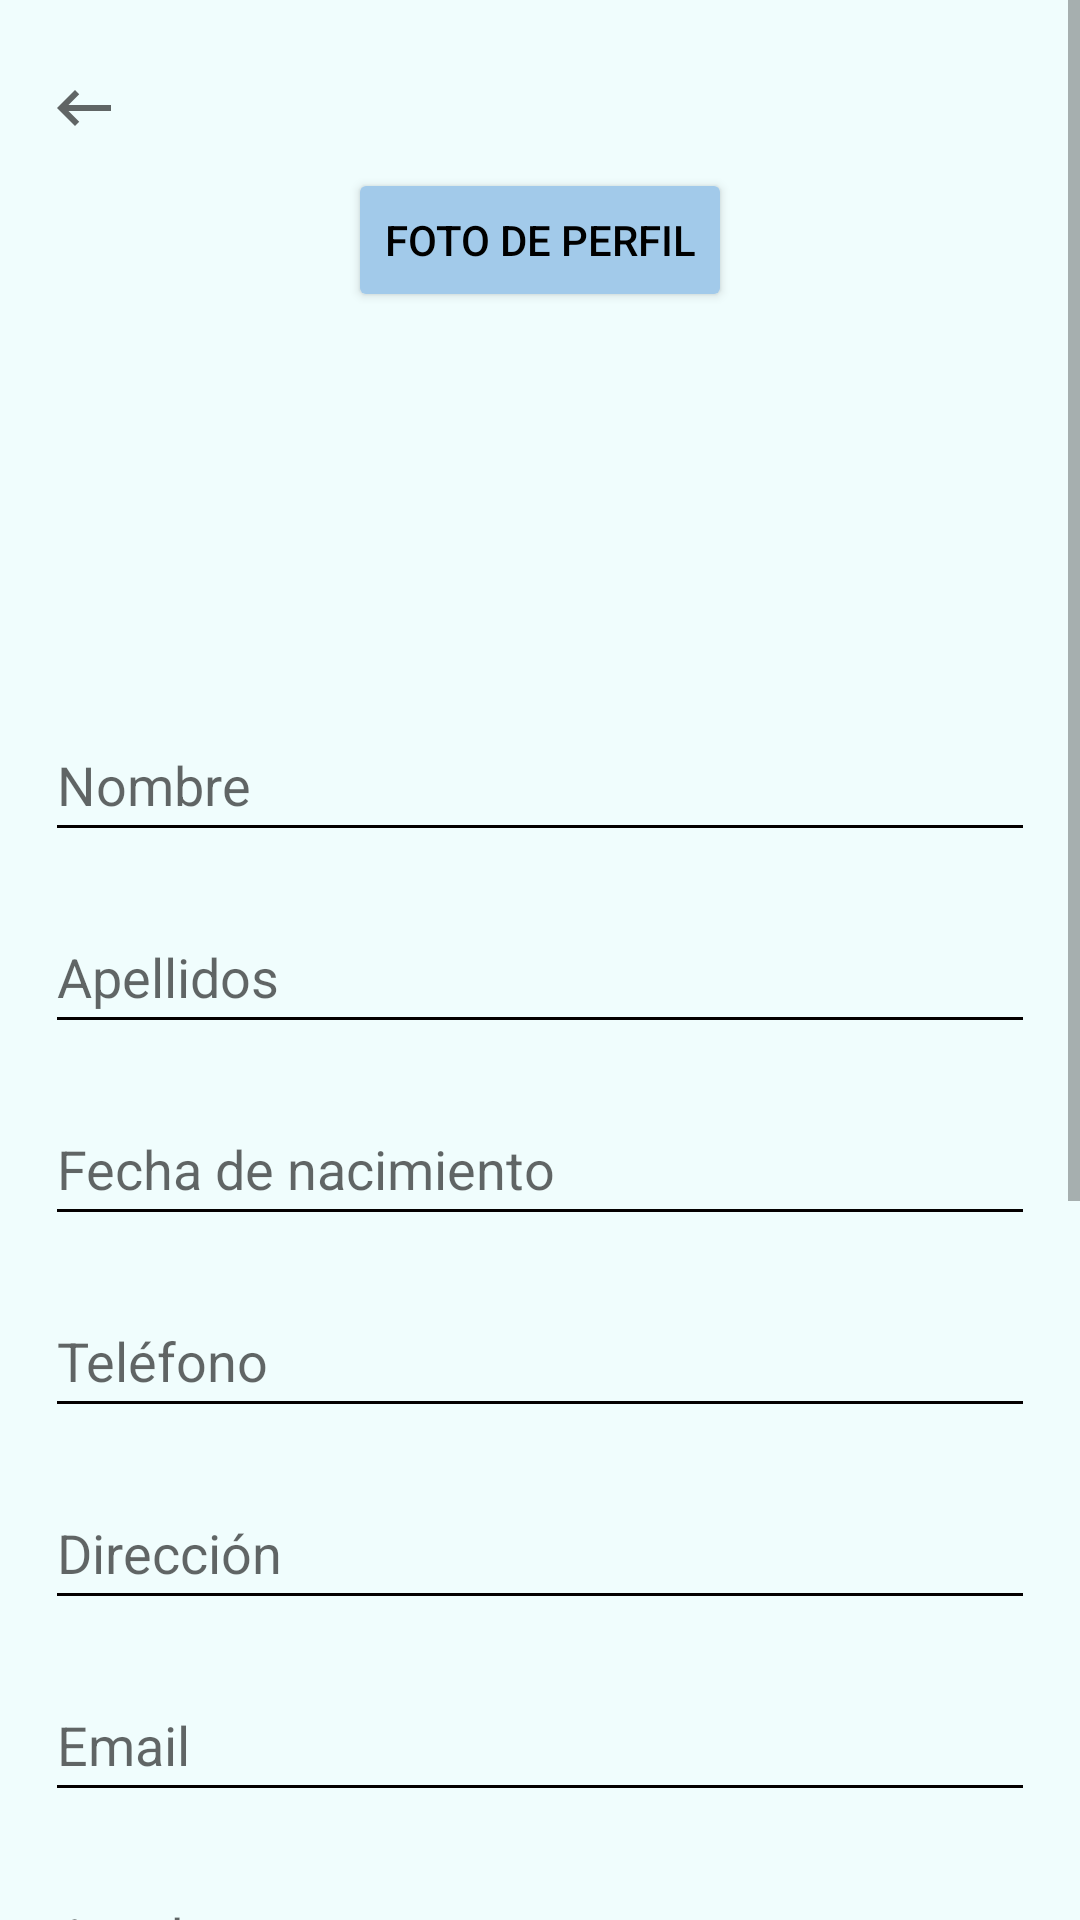

This screen was rendered from an Android layout file. Write that file and the resources it references.
<!-- AndroidManifest.xml: application theme Theme.IntelliHome -->
<!-- res/layout/register_activity.xml -->
<?xml version="1.0" encoding="utf-8"?>
<ScrollView xmlns:android="http://schemas.android.com/apk/res/android"
    xmlns:app="http://schemas.android.com/apk/res-auto"
    xmlns:tools="http://schemas.android.com/tools"
    android:layout_width="match_parent"
    android:layout_height="match_parent">

    <LinearLayout
        android:layout_width="match_parent"
        android:layout_height="wrap_content"
        android:background="#F0FDFD"
        android:foregroundTint="#F4F4F4"
        android:gravity="center"
        android:orientation="vertical"
        android:padding="16dp">


        <ImageView
            android:id="@+id/backspace_image"
            android:layout_width="wrap_content"
            android:layout_height="40dp"
            android:src="@drawable/ic_backspace_vector"
             android:layout_gravity="start"/>

        
        <Button
            android:id="@+id/profilePicButton"
            android:layout_width="wrap_content"
            android:layout_height="48dp"
            android:layout_gravity="center"
            android:layout_marginBottom="16dp"
            android:backgroundTint="#A2CAEA"
            android:minHeight="48dp"
            android:text="@string/profile_pic_text"
            android:textColor="@android:color/black" />

        
        <ImageView
            android:id="@+id/imageViewRegister"
            android:layout_width="100dp"
            android:layout_height="100dp"
            android:layout_gravity="center"
            android:layout_marginBottom="16dp"
            android:contentDescription="@string/profile_image_description"
            tools:srcCompat="@tools:sample/avatars" />

        
        <EditText
            android:id="@+id/nameInputText"
            android:layout_width="330dp"
            android:layout_height="48dp"
            android:layout_marginBottom="16dp"
            android:autofillHints="givenName"
            android:backgroundTint="#040000"
            android:foregroundTint="#000000"
            android:foregroundTintMode="add"
            android:hint="@string/name_hint"
            android:inputType="text"
            android:minHeight="48dp" />

        
        <EditText
            android:id="@+id/lastNameInputText"
            android:layout_width="330dp"
            android:layout_height="48dp"
            android:layout_marginBottom="16dp"
            android:autofillHints="familyName"
            android:backgroundTint="#040000"
            android:hint="@string/last_name_hint"
            android:inputType="text"
            android:minHeight="48dp" />

        
        <EditText
            android:id="@+id/birthDateInput"
            android:layout_width="330dp"
            android:layout_height="48dp"
            android:layout_marginBottom="16dp"
            android:autofillHints="birthDateFull"
            android:backgroundTint="#040000"
            android:focusable="false"
            android:hint="@string/date_of_birth_hint"
            android:inputType="date"
            android:minHeight="48dp" />

        
        <EditText
            android:id="@+id/phoneNumberInputText"
            android:layout_width="330dp"
            android:layout_height="48dp"
            android:layout_marginBottom="16dp"
            android:autofillHints="phoneNumber"
            android:backgroundTint="#040000"
            android:hint="@string/phone_number_hint"
            android:inputType="phone"
            android:minHeight="48dp" />

        
        <EditText
            android:id="@+id/addressInputText"
            android:layout_width="330dp"
            android:layout_height="48dp"
            android:layout_marginBottom="16dp"
            android:autofillHints="postalAddress"
            android:backgroundTint="#040000"
            android:hint="@string/address_hint"
            android:inputType="textMultiLine"
            android:minHeight="48dp" />

        
        <EditText
            android:id="@+id/emailInputText"
            android:layout_width="330dp"
            android:layout_height="48dp"
            android:layout_marginBottom="16dp"
            android:autofillHints="emailAddress"
            android:backgroundTint="#040000"
            android:hint="@string/email_hint"
            android:inputType="textEmailAddress"
            android:minHeight="48dp" />

        <EditText
            android:id="@+id/nicknameInputText"
            android:layout_width="330dp"
            android:layout_height="48dp"
            android:layout_marginBottom="16dp"
            android:autofillHints="emailAddress"
            android:backgroundTint="#040000"
            android:hint="@string/nickname_hint"
            android:inputType="textEmailAddress"
            android:minHeight="48dp" />

        
        <EditText
            android:id="@+id/passwordInputText"
            android:layout_width="330dp"
            android:layout_height="48dp"
            android:layout_marginBottom="16dp"
            android:autofillHints="password"
            android:backgroundTint="#040000"
            android:hint="@string/password_register_hint"
            android:inputType="textPassword"
            android:minHeight="48dp" />

        
        <EditText
            android:id="@+id/confirmPasswordInputText"
            android:layout_width="330dp"
            android:layout_height="48dp"
            android:layout_marginBottom="16dp"
            android:autofillHints="password"
            android:backgroundTint="#040000"
            android:hint="@string/password_register_hint_confirmation"
            android:inputType="textPassword"
            android:minHeight="48dp" />

        
        <EditText
            android:id="@+id/hobbiesInputText"
            android:layout_width="330dp"
            android:layout_height="48dp"
            android:layout_marginBottom="16dp"
            android:autofillHints="text"
            android:backgroundTint="#040000"
            android:hint="@string/hobbies_hint"
            android:inputType="textMultiLine"
            android:minHeight="48dp" />

        <TextView
            android:layout_width="wrap_content"
            android:layout_height="wrap_content"
            android:backgroundTint="#040000"
            android:text="@string/house_type_text" />

        
        <Spinner
            android:id="@+id/houseTypeComBox"
            android:layout_width="match_parent"
            android:layout_height="48dp"
            android:layout_marginBottom="16dp"
            android:backgroundTint="#040000"
            android:minHeight="48dp" />

        
        <Button
            android:id="@+id/nextPayButton"
            android:layout_width="wrap_content"
            android:layout_height="48dp"
            android:layout_gravity="center"
            android:backgroundTint="#A2CAEA"
            android:minHeight="48dp"
            android:text="@string/next_button_register"
            android:textColor="@android:color/black" />

    </LinearLayout>

</ScrollView>
<!-- resources referenced by this layout -->
<resources>
  <!-- drawable ic_backspace_vector (drawable) -->
  <vector
      xmlns:android="http://schemas.android.com/apk/res/android"
      android:autoMirrored="true"
      android:height="24dp"
      android:tint="?attr/colorControlNormal"
      android:viewportHeight="24"
      android:viewportWidth="24"
      android:width="24dp">
        
      <path
          android:fillColor="@android:color/white"
          android:pathData="M21,11H6.83l3.58,-3.59L9,6l-6,6 6,6 1.41,-1.41L6.83,13H21z"/>
      
  </vector>
  <string name="address_hint">Dirección</string>
  <string name="date_of_birth_hint">Fecha de nacimiento</string>
  <string name="email_hint">Email</string>
  <string name="hobbies_hint">Pasatiempos</string>
  <string name="house_type_text">Elija su tipo de casa favorito</string>
  <string name="last_name_hint">Apellidos</string>
  <string name="name_hint">Nombre</string>
  <string name="next_button_register">Continuar</string>
  <string name="nickname_hint">Apodo</string>
  <string name="password_register_hint">Contraseña</string>
  <string name="password_register_hint_confirmation">Confirmar contraseña</string>
  <string name="phone_number_hint">Teléfono</string>
  <string name="profile_image_description">Foto de perfil</string>
  <string name="profile_pic_text">Foto de perfil</string>
  <style name="Theme.IntelliHome" parent="Theme.MaterialComponents.DayNight.NoActionBar">
          
          <item name="colorPrimary">@color/purple_500</item>
          <item name="colorPrimaryVariant">@color/purple_700</item>
          <item name="colorOnPrimary">@color/white</item>
          
          <item name="colorSecondary">@color/teal_200</item>
          <item name="colorSecondaryVariant">@color/teal_700</item>
          <item name="colorOnSecondary">@color/black</item>
          
          <item name="android:statusBarColor">?attr/colorPrimaryVariant</item>
          
      </style>
  <!-- not gathered from this repository: default colours our renderer supplied (Android Studio template values) -->
  <color name="purple_500">#FF6200EE</color>
  <color name="purple_700">#FF3700B3</color>
  <color name="teal_200">#FF03DAC5</color>
  <color name="teal_700">#FF018786</color>
  <color name="black">#FF000000</color>
  <color name="white">#FFFFFFFF</color>
</resources>
